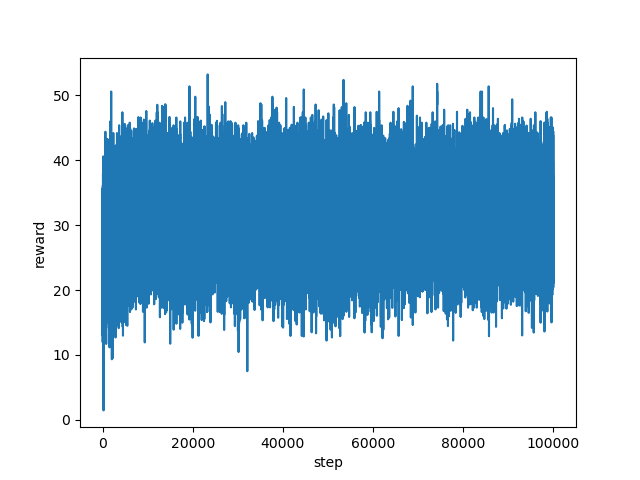

Values plotted in this chart, from the file beside it:
step, reward
0, 22.2
1, 22.12
2, 21.16
3, 15.76
4, 14.2
5, 20.92
6, 22.2
7, 21.24
8, 18.2
9, 25.32
10, 27.08
11, 31.44
12, 33.44
13, 30.24
14, 26.44
15, 26.04
16, 30.88
17, 29.0
18, 25.8
19, 27.72
20, 18.84
21, 26.32
22, 28.6
23, 14.68
24, 16.84
25, 17.56
26, 15.36
27, 19.16
28, 18.04
29, 16.96
30, 11.96
31, 17.84
32, 13.64
33, 17.96
34, 14.64
35, 23.36
36, 20.12
37, 22.76
38, 21.84
39, 24.36
40, 33.24
41, 27.2
42, 31.48
43, 29.64
44, 25.08
45, 23.32
46, 29.56
47, 34.64
48, 35.72
49, 32.76
50, 32.04
51, 25.84
52, 21.8
53, 24.84
54, 25.0
55, 30.68
56, 32.84
57, 27.44
58, 26.68
59, 27.68
... 99,940 more rows
